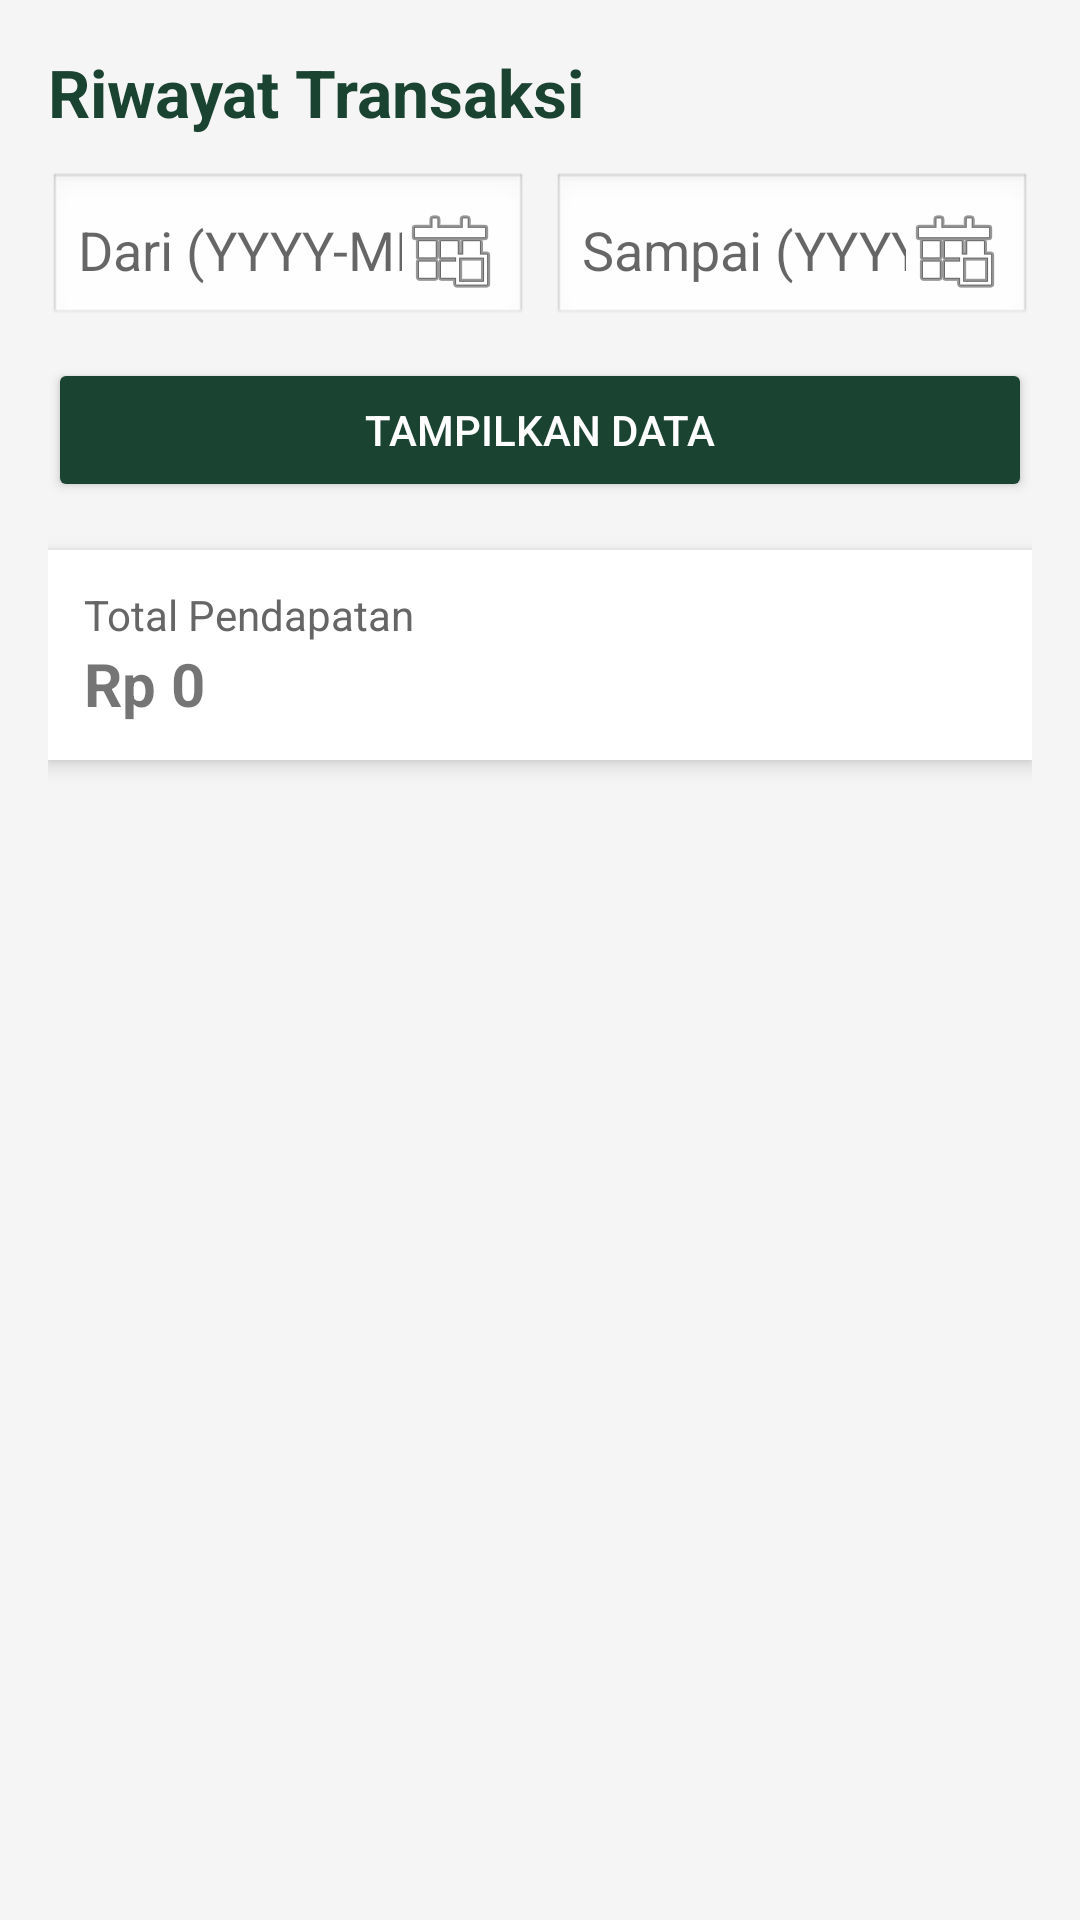

Here is an Android app screen rendered from its layout file. Give the layout XML and the strings, colors and styles it references.
<!-- AndroidManifest.xml: application theme Theme.Kayuhan -->
<!-- res/layout/activity_fragment_transaksi.xml -->
<?xml version="1.0" encoding="utf-8"?>
<ScrollView xmlns:android="http://schemas.android.com/apk/res/android"
    android:layout_width="match_parent"
    android:layout_height="match_parent"
    android:background="#F5F5F5"
    android:fillViewport="true">

    <LinearLayout
        android:orientation="vertical"
        android:padding="16dp"
        android:layout_width="match_parent"
        android:layout_height="wrap_content">

        
        <TextView
            android:layout_width="wrap_content"
            android:layout_height="wrap_content"
            android:text="Riwayat Transaksi"
            android:textSize="22sp"
            android:textStyle="bold"
            android:textColor="#1B4332"/>

        
        <LinearLayout
            android:layout_width="match_parent"
            android:layout_height="wrap_content"
            android:orientation="horizontal"
            android:layout_marginTop="12dp"
            android:weightSum="2">

            <EditText
                android:id="@+id/etDari"
                android:layout_width="0dp"
                android:layout_height="wrap_content"
                android:layout_weight="1"
                android:hint="Dari (YYYY-MM-DD)"
                android:inputType="date"
                android:padding="10dp"
                android:drawableEnd="@android:drawable/ic_menu_today"
                android:background="@android:drawable/edit_text"/>

            <EditText
                android:id="@+id/etSampai"
                android:layout_width="0dp"
                android:layout_height="wrap_content"
                android:layout_weight="1"
                android:hint="Sampai (YYYY-MM-DD)"
                android:inputType="date"
                android:layout_marginStart="8dp"
                android:padding="10dp"
                android:drawableEnd="@android:drawable/ic_menu_today"
                android:background="@android:drawable/edit_text"/>
        </LinearLayout>

        
        <Button
            android:id="@+id/btnTampil"
            android:layout_width="match_parent"
            android:layout_height="wrap_content"
            android:text="Tampilkan Data"
            android:layout_marginTop="10dp"
            android:backgroundTint="#1B4332"
            android:textColor="#FFFFFF"/>

        
        <LinearLayout
            android:layout_width="match_parent"
            android:layout_height="wrap_content"
            android:orientation="vertical"
            android:background="#FFFFFF"
            android:padding="12dp"
            android:layout_marginTop="16dp"
            android:elevation="4dp">

            <TextView
                android:layout_width="wrap_content"
                android:layout_height="wrap_content"
                android:text="Total Pendapatan"
                android:textColor="#666"/>

            <TextView
                android:id="@+id/tvTotalPendapatan"
                android:layout_width="wrap_content"
                android:layout_height="wrap_content"
                android:text="Rp 0"
                android:textSize="20sp"
                android:textStyle="bold"/>
        </LinearLayout>

        
        <ListView
            android:id="@+id/listTransaksi"
            android:layout_width="match_parent"
            android:layout_height="300dp"
            android:layout_marginTop="16dp"
            android:dividerHeight="8dp"/>

    </LinearLayout>
</ScrollView>
<!-- resources referenced by this layout -->
<resources>
  <style name="Theme.Kayuhan" parent="Theme.MaterialComponents.DayNight.DarkActionBar">
          
          <item name="colorPrimary">@color/hijau_utama</item>
          <item name="colorPrimaryVariant">@color/hijau_cerah</item>
          <item name="colorOnPrimary">@color/white</item>
          
          <item name="colorSecondary">@color/teal_200</item>
          <item name="colorSecondaryVariant">@color/teal_700</item>
          <item name="colorOnSecondary">@color/black</item>
          
          <item name="android:statusBarColor">?attr/colorPrimaryVariant</item>
          
      </style>
  <color name="hijau_utama">#003D2E</color>
  <color name="hijau_cerah">#137356</color>
  <color name="white">#FFFFFFFF</color>
  <color name="teal_200">#FF03DAC5</color>
  <color name="teal_700">#FF018786</color>
  <color name="black">#FF000000</color>
</resources>
